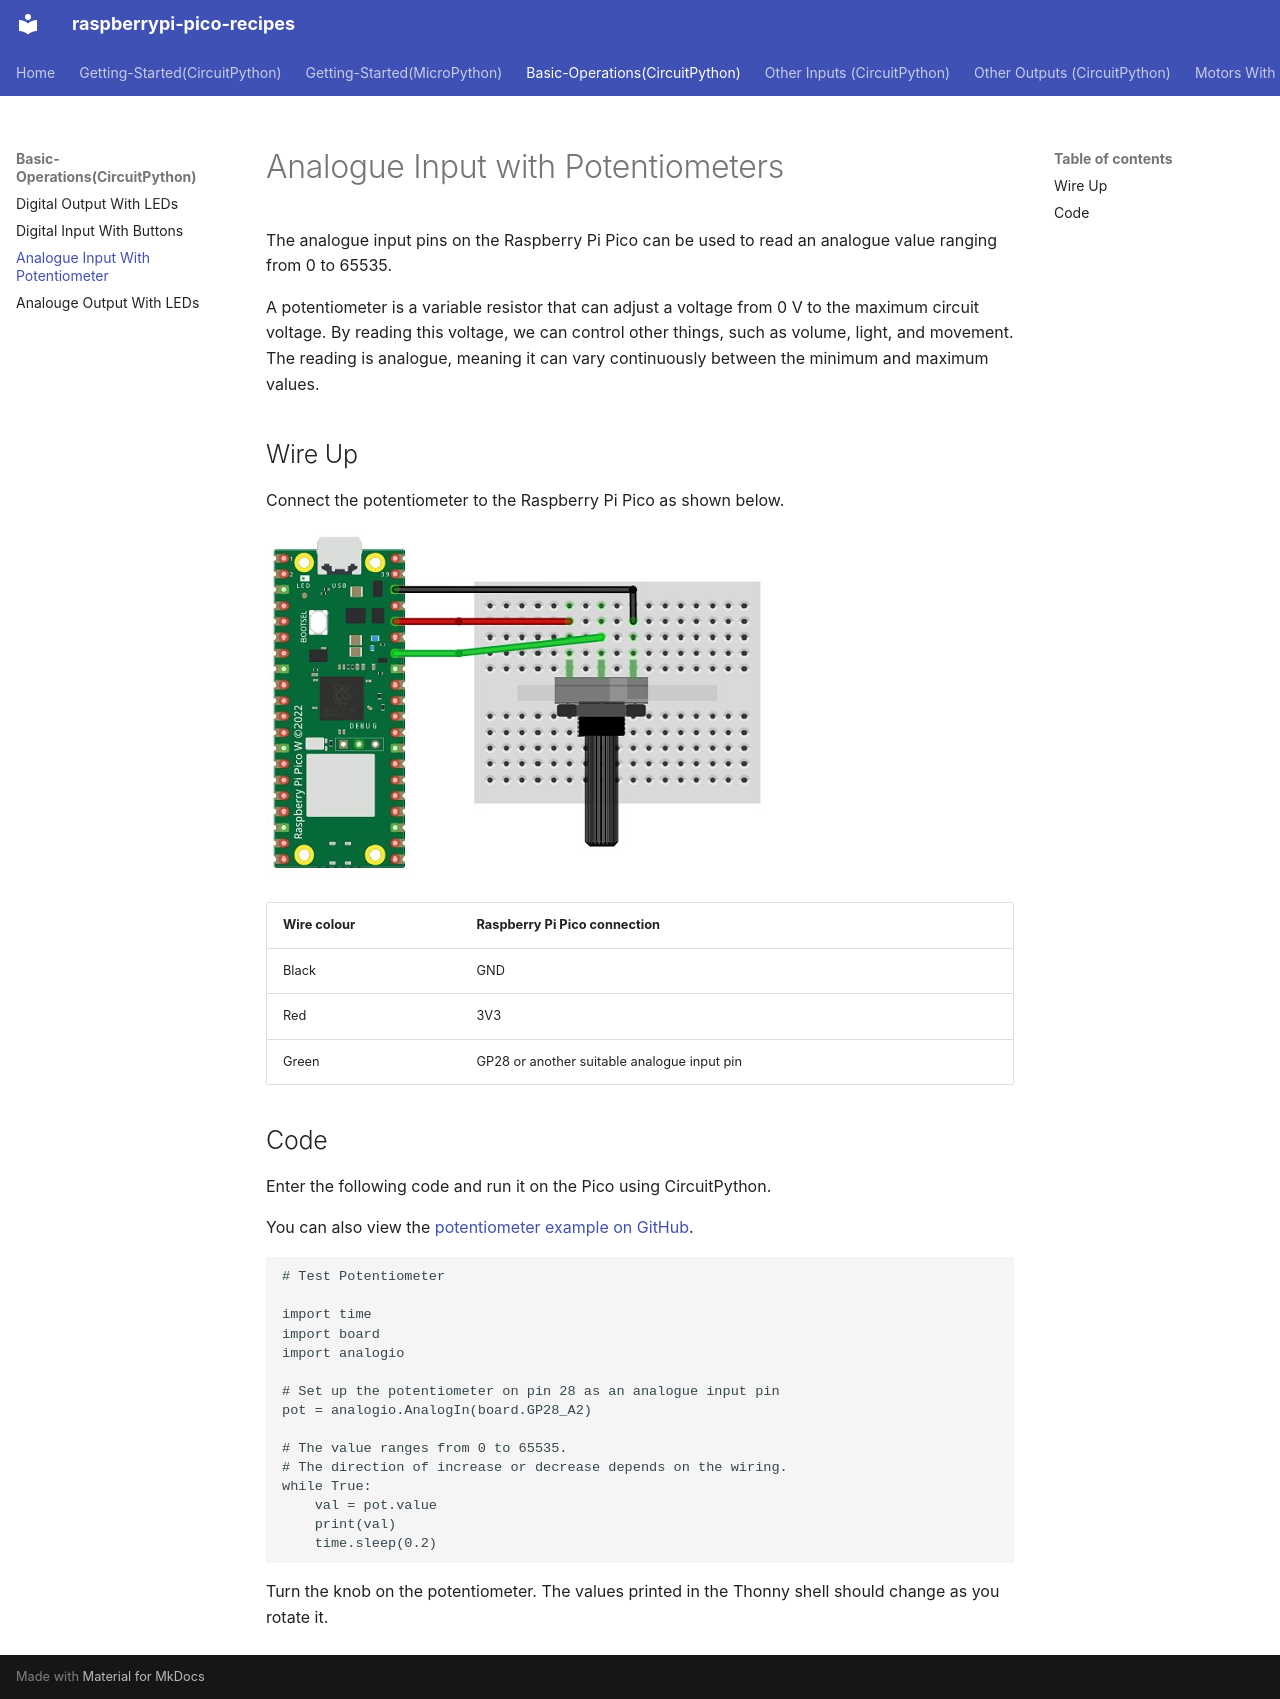

repository: vikaspuppala/Raspberry-Pi-Pico-Recipes · page: Basic-Operations(CircuitPython)/analogue-input-potentiometer/index.html · generator: mkdocs


# Analogue Input with Potentiometers

The analogue input pins on the Raspberry Pi Pico can be used to read an analogue value ranging from 0 to 65535.

A potentiometer is a variable resistor that can adjust a voltage from 0 V to the maximum circuit voltage. By reading this voltage, we can control other things, such as volume, light, and movement. The reading is analogue, meaning it can vary continuously between the minimum and maximum values.

## Wire Up

Connect the potentiometer to the Raspberry Pi Pico as shown below.

![Potentiometer wiring for Raspberry Pi Pico](wire_up.jpg)

| Wire colour | Raspberry Pi Pico connection |
|:---|:---|
| Black | GND |
| Red | 3V3 |
| Green | GP28 or another suitable analogue input pin |

## Code

Enter the following code and run it on the Pico using CircuitPython.

You can also view the [potentiometer example on GitHub](https://github.com/lewfer/recipes-rpi-pico-circuitpython/blob/master/test_potentiometer.py).

```python
# Test Potentiometer

import time
import board
import analogio

# Set up the potentiometer on pin 28 as an analogue input pin
pot = analogio.AnalogIn(board.GP28_A2)

# The value ranges from 0 to 65535.
# The direction of increase or decrease depends on the wiring.
while True:
    val = pot.value
    print(val)
    time.sleep(0.2)
```

Turn the knob on the potentiometer. The values printed in the Thonny shell should change as you rotate it.
